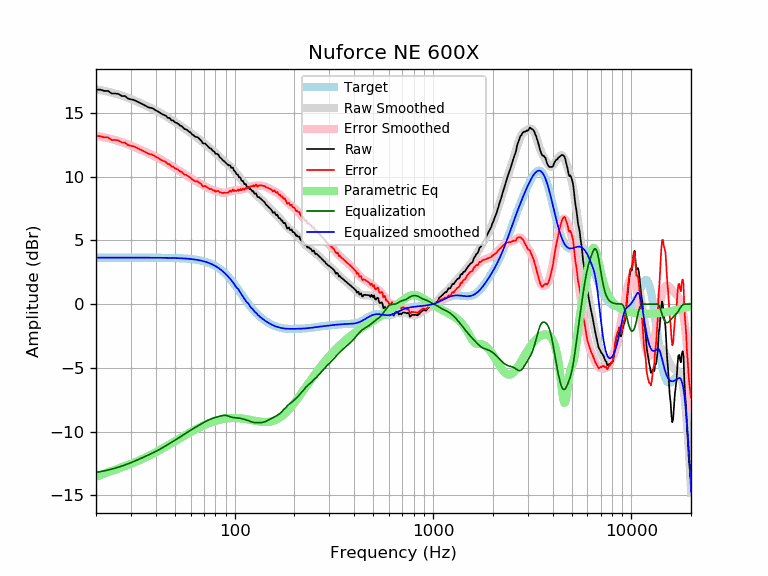

The file beside this chart, header and first rows:
frequency, raw, error, smoothed, error_smoothed, equalization, parametric_eq, equalized_raw, equalized_smoothed, target
20, 16.83, 13.18, 16.86, 13.21, -13.21, -13.57, 3.62, 3.65, 3.65
21, 16.83, 13.18, 16.80, 13.15, -13.15, -13.43, 3.68, 3.65, 3.65
22, 16.73, 13.08, 16.74, 13.09, -13.09, -13.30, 3.64, 3.65, 3.65
23, 16.73, 13.08, 16.67, 13.02, -13.02, -13.19, 3.71, 3.65, 3.65
24, 16.53, 12.88, 16.60, 12.95, -12.95, -13.09, 3.58, 3.65, 3.65
25, 16.53, 12.88, 16.52, 12.87, -12.87, -12.99, 3.66, 3.65, 3.65
26, 16.49, 12.84, 16.44, 12.79, -12.79, -12.90, 3.69, 3.65, 3.65
27, 16.33, 12.68, 16.36, 12.71, -12.71, -12.81, 3.62, 3.65, 3.65
28, 16.33, 12.68, 16.27, 12.62, -12.62, -12.72, 3.70, 3.65, 3.65
29, 16.13, 12.48, 16.18, 12.54, -12.54, -12.63, 3.59, 3.65, 3.65
30, 16.07, 12.42, 16.09, 12.45, -12.45, -12.54, 3.62, 3.65, 3.65
31, 16.03, 12.38, 16.00, 12.35, -12.35, -12.45, 3.67, 3.65, 3.65
32, 15.93, 12.28, 15.91, 12.26, -12.26, -12.36, 3.66, 3.65, 3.65
33, 15.83, 12.18, 15.82, 12.17, -12.17, -12.27, 3.65, 3.65, 3.65
34, 15.72, 12.08, 15.73, 12.08, -12.08, -12.18, 3.64, 3.65, 3.65
35, 15.62, 11.98, 15.64, 11.99, -11.99, -12.09, 3.63, 3.64, 3.64
36, 15.52, 11.88, 15.55, 11.90, -11.90, -12.00, 3.62, 3.64, 3.64
37, 15.42, 11.78, 15.46, 11.82, -11.82, -11.90, 3.60, 3.64, 3.64
38, 15.40, 11.76, 15.38, 11.73, -11.73, -11.81, 3.67, 3.64, 3.64
39, 15.32, 11.68, 15.29, 11.65, -11.65, -11.72, 3.67, 3.64, 3.64
40, 15.21, 11.57, 15.20, 11.56, -11.56, -11.63, 3.65, 3.64, 3.64
41, 15.12, 11.48, 15.12, 11.48, -11.48, -11.54, 3.64, 3.64, 3.64
42, 15.02, 11.38, 15.03, 11.39, -11.39, -11.45, 3.63, 3.64, 3.64
43, 14.92, 11.28, 14.94, 11.30, -11.30, -11.36, 3.62, 3.64, 3.64
44, 14.84, 11.21, 14.84, 11.21, -11.21, -11.27, 3.64, 3.63, 3.63
45, 14.78, 11.15, 14.75, 11.12, -11.12, -11.18, 3.66, 3.63, 3.63
46, 14.62, 10.99, 14.66, 11.03, -11.03, -11.09, 3.59, 3.63, 3.63
47, 14.61, 10.99, 14.56, 10.94, -10.94, -11.01, 3.67, 3.63, 3.63
48, 14.42, 10.79, 14.47, 10.85, -10.85, -10.92, 3.57, 3.62, 3.62
49, 14.41, 10.79, 14.38, 10.76, -10.76, -10.84, 3.65, 3.62, 3.62
50, 14.27, 10.65, 14.30, 10.68, -10.68, -10.76, 3.59, 3.62, 3.62
51, 14.22, 10.61, 14.21, 10.60, -10.60, -10.68, 3.62, 3.61, 3.61
52, 14.14, 10.54, 14.12, 10.52, -10.52, -10.60, 3.63, 3.61, 3.61
53, 14.01, 10.41, 14.03, 10.43, -10.43, -10.52, 3.58, 3.60, 3.60
54, 13.98, 10.39, 13.95, 10.35, -10.35, -10.45, 3.63, 3.59, 3.59
55, 13.85, 10.27, 13.86, 10.28, -10.28, -10.38, 3.58, 3.59, 3.59
56, 13.73, 10.15, 13.78, 10.20, -10.20, -10.31, 3.53, 3.58, 3.58
57, 13.71, 10.14, 13.69, 10.12, -10.12, -10.24, 3.60, 3.57, 3.57
58, 13.63, 10.06, 13.60, 10.04, -10.04, -10.17, 3.59, 3.56, 3.56
59, 13.51, 9.96, 13.52, 9.97, -9.97, -10.10, 3.55, 3.55, 3.55
60, 13.47, 9.93, 13.43, 9.89, -9.89, -10.04, 3.58, 3.54, 3.54
61, 13.31, 9.78, 13.35, 9.82, -9.82, -9.98, 3.49, 3.53, 3.53
62, 13.25, 9.74, 13.27, 9.76, -9.76, -9.92, 3.50, 3.51, 3.51
63, 13.15, 9.65, 13.20, 9.70, -9.70, -9.86, 3.45, 3.50, 3.50
64, 13.11, 9.63, 13.12, 9.63, -9.63, -9.81, 3.47, 3.48, 3.48
65, 13.10, 9.63, 13.04, 9.57, -9.57, -9.75, 3.53, 3.47, 3.47
66, 13.00, 9.56, 12.96, 9.51, -9.51, -9.70, 3.49, 3.45, 3.45
67, 12.91, 9.48, 12.88, 9.46, -9.46, -9.65, 3.45, 3.43, 3.43
68, 12.81, 9.40, 12.80, 9.40, -9.40, -9.60, 3.41, 3.41, 3.41
69, 12.63, 9.25, 12.72, 9.34, -9.34, -9.56, 3.29, 3.38, 3.38
70, 12.61, 9.25, 12.64, 9.28, -9.28, -9.51, 3.32, 3.36, 3.36
71, 12.60, 9.27, 12.56, 9.23, -9.23, -9.47, 3.37, 3.33, 3.33
72, 12.51, 9.21, 12.48, 9.18, -9.18, -9.43, 3.33, 3.30, 3.30
73, 12.41, 9.14, 12.40, 9.13, -9.13, -9.39, 3.27, 3.27, 3.27
74, 12.31, 9.07, 12.32, 9.09, -9.09, -9.36, 3.22, 3.24, 3.24
75, 12.23, 9.03, 12.25, 9.05, -9.05, -9.32, 3.18, 3.20, 3.20
76, 12.20, 9.04, 12.17, 9.01, -9.01, -9.29, 3.19, 3.16, 3.16
77, 12.10, 8.97, 12.10, 8.98, -8.98, -9.26, 3.12, 3.12, 3.12
78, 12.00, 8.92, 12.02, 8.94, -8.94, -9.23, 3.06, 3.08, 3.08
79, 11.98, 8.94, 11.95, 8.92, -8.92, -9.20, 3.06, 3.03, 3.03
... 553 more rows
